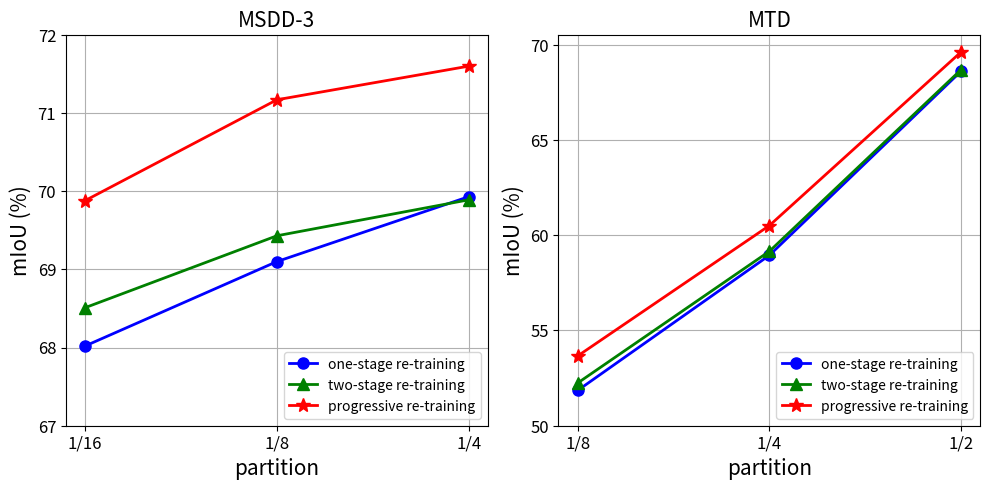

Source code (Python):
import matplotlib.pyplot as plt
import numpy as np

# 创建画布和子图
fig, ax = plt.subplots(1, 2, figsize=(10, 5), dpi=180)

x = [1, 2, 3]
x_label = ['1/16', '1/8', '1/4']
one_stage = [68.02, 69.10, 69.93]
two_stage = [68.51, 69.43, 69.89]
progressive = [69.88, 71.17, 71.60]

# 绘制折线图
ax[0].plot(x, one_stage, label='one-stage re-training', color='blue', marker='o', linewidth=2, markersize=8)
ax[0].plot(x, two_stage, label='two-stage re-training', color='green', marker='^', linewidth=2, markersize=8)
ax[0].plot(x, progressive, label='progressive re-training', color='red', marker='*', linewidth=2, markersize=10)

# 设置标题和坐标轴标签
ax[0].set_title('MSDD-3',fontsize=15)
ax[0].set_xlabel('partition', fontsize=15)
ax[0].set_ylabel('mIoU (%)', fontsize=15)

ax[0].set_xticks(x)
ax[0].set_xticklabels(x_label)
ax[0].set_yticks(np.arange(67, 73, 1, dtype=int))

# 显示网格线
ax[0].grid(True)

# 加了才会显示label信息
ax[0].legend(loc="lower right")

# 设置刻度线的字体大小
ax[0].tick_params(axis='both', which='major', labelsize=12)

x_label = ['1/8', '1/4', '1/2']
one_stage = [51.85, 58.95, 68.62]
two_stage = [52.24, 59.16, 68.70]
progressive = [53.66, 60.51, 69.63]

# 绘制折线图
ax[1].plot(x, one_stage, label='one-stage re-training', color='blue', marker='o', linewidth=2, markersize=8)
ax[1].plot(x, two_stage, label='two-stage re-training', color='green', marker='^', linewidth=2, markersize=8)
ax[1].plot(x, progressive, label='progressive re-training', color='red', marker='*', linewidth=2, markersize=10)

# 设置标题和坐标轴标签
ax[1].set_title('MTD', fontsize=15)
ax[1].set_xlabel('partition', fontsize=15)
ax[1].set_ylabel('mIoU (%)', fontsize=15)

ax[1].set_xticks(x)
ax[1].set_xticklabels(x_label)
ax[1].set_yticks(np.arange(50, 75, 5, dtype=int))

# 显示网格线
ax[1].grid(True)

# 加了才会显示label信息
ax[1].legend(loc="lower right")

# 设置刻度线的字体大小
ax[1].tick_params(axis='both', which='major', labelsize=12)

plt.tight_layout()
plt.savefig('retrain.png')
plt.clf()
